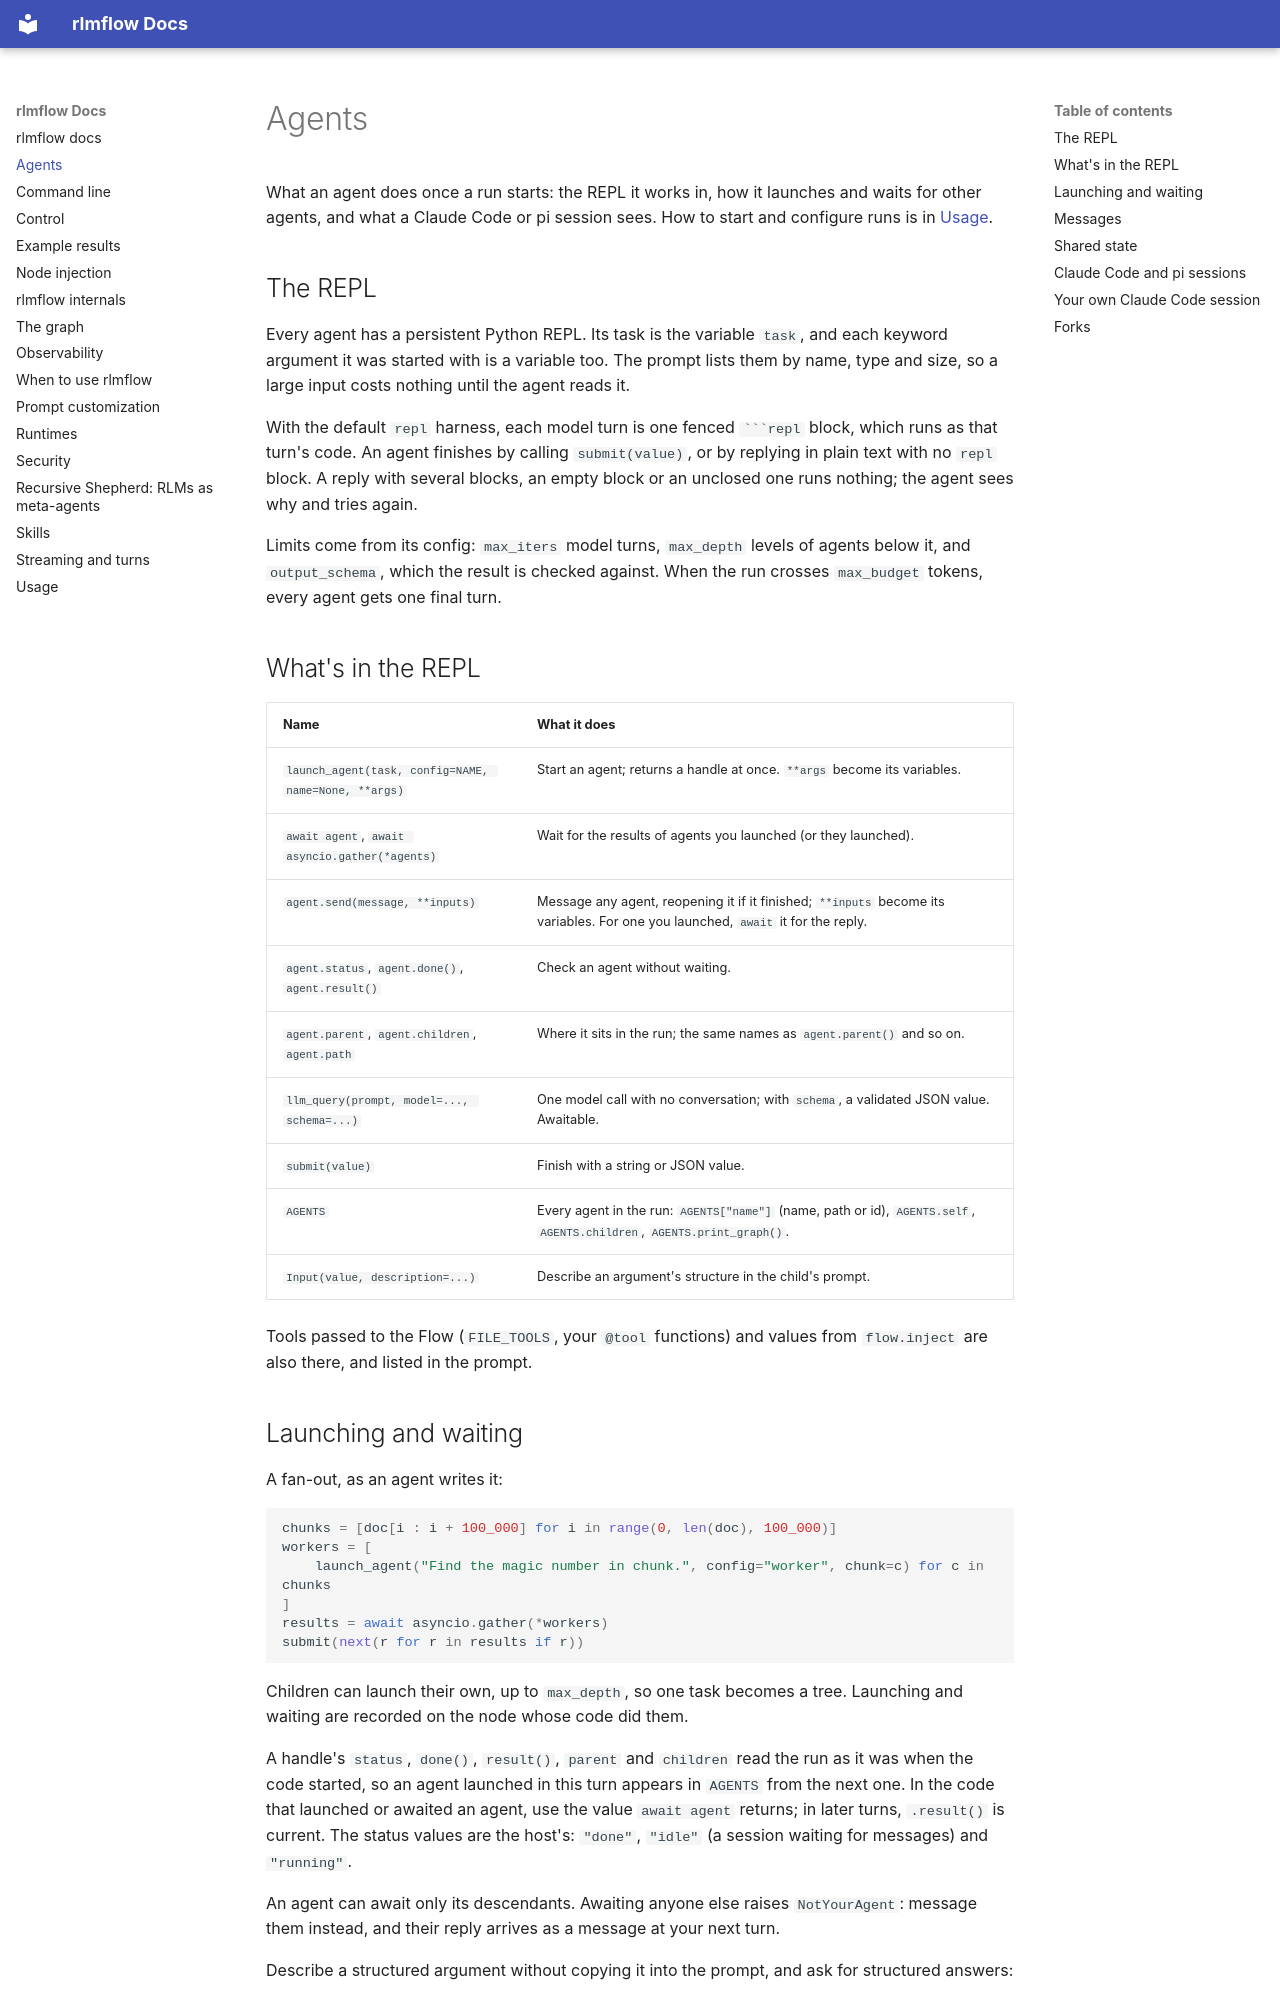

repository: shyamsn97/rlmflow · page: agents/index.html · generator: mkdocs

# Agents

What an agent does once a run starts: the REPL it works in, how it launches and waits for other agents, and what a Claude Code or pi session sees. How to start and configure runs is in [Usage](usage.md).

## The REPL

Every agent has a persistent Python REPL. Its task is the variable `task`, and each keyword argument it was started with is a variable too. The prompt lists them by name, type and size, so a large input costs nothing until the agent reads it.

With the default `repl` harness, each model turn is one fenced ```` ```repl ```` block, which runs as that turn's code. An agent finishes by calling `submit(value)`, or by replying in plain text with no `repl` block. A reply with several blocks, an empty block or an unclosed one runs nothing; the agent sees why and tries again.

Limits come from its config: `max_iters` model turns, `max_depth` levels of agents below it, and `output_schema`, which the result is checked against. When the run crosses `max_budget` tokens, every agent gets one final turn.

## What's in the REPL

| Name                                                 | What it does                                                                                                                     |
| ---------------------------------------------------- | -------------------------------------------------------------------------------------------------------------------------------- |
| `launch_agent(task, config=NAME, name=None, **args)` | Start an agent; returns a handle at once. `**args` become its variables.                                                         |
| `await agent`, `await asyncio.gather(*agents)`       | Wait for the results of agents you launched (or they launched).                                                                  |
| `agent.send(message, **inputs)`                      | Message any agent, reopening it if it finished; `**inputs` become its variables. For one you launched, `await` it for the reply. |
| `agent.status`, `agent.done()`, `agent.result()`     | Check an agent without waiting.                                                                                                  |
| `agent.parent`, `agent.children`, `agent.path`       | Where it sits in the run; the same names as `agent.parent()` and so on.                                                          |
| `llm_query(prompt, model=..., schema=...)`           | One model call with no conversation; with `schema`, a validated JSON value. Awaitable.                                           |
| `submit(value)`                                      | Finish with a string or JSON value.                                                                                              |
| `AGENTS`                                             | Every agent in the run: `AGENTS["name"]` (name, path or id), `AGENTS.self`, `AGENTS.children`, `AGENTS.print_graph()`.           |
| `Input(value, description=...)`                      | Describe an argument's structure in the child's prompt.                                                                          |

Tools passed to the Flow (`FILE_TOOLS`, your `@tool` functions) and values from `flow.inject` are also there, and listed in the prompt.
